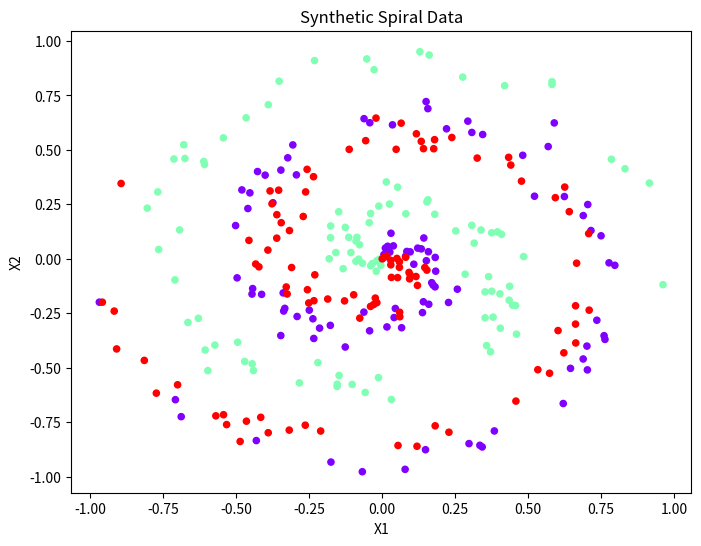

This figure's Python source: (Note: this script raises an exception after producing the figure.)
#Neural Network Building from Scratch, Certain Basics

# Let's suppose that I have three input layers
# The weights represent the 'influence' of the layers on the ouputs
# A simple way to understand what the bias is: 
# It is somehow similar to the constant b of a linear function y = ax + b
# It allows me to move the line up and down to fit the prediction with the data better.
# Without b, the line always goes through the origin (0, 0) and I may get a poorer fit.
# The easiest case!!!

inputs = [1.2, 5.1, 2.1]
weights = [3.1, 2.1, 8.7]
bias = 3
output = sum(inputs[i]*weights[i] for i in range(2)) + bias


# CODING OF A LAYER
# 4 inputs (in the layer) and 3 outputs
# Trying to predict failure or not for servers (for example)
# So various sensors : heat, humidity, ... (inputs) 
# Different weights that represent different influences of the inputs on each output. 
# Hence weights[j] of len 4 : influence of the 4 inputs on output j
# Each neuron from the ouptut will have its own separate bias

inputs = [1, 2, 3, 2.5]

weights1 = [0.2, 0.8, -0.5, 1.0]
weights2 = [0.5, -0.91, 0.26, -0.5]
weights3 = [-0.26, -0.27, 0.17, 0.87]

bias1 = 2
bias2 = 3
bias3 = 0.5

output=[inputs[0]*weights1[0] + inputs[1]*weights1[1] + inputs[2]*weights1[2] + inputs[3]*weights1[3] + bias1,
        inputs[0]*weights2[0] + inputs[1]*weights2[1] + inputs[2]*weights2[2] + inputs[3]*weights2[3] + bias2,
        inputs[0]*weights3[0] + inputs[1]*weights3[1] + inputs[2]*weights3[2] + inputs[3]*weights3[3] + bias3]


# Inputs are often outputs from other neurons. Imagine that we want to change the output values, then we 
# would have to change the weights and biases. 
# The whole point of Deep Learning : how to tune best these values to do what is expected. 

# Let's move to a better code

inputs = [1, 2, 3, 2.5]
weights = [[0.2, 0.8, -0.5, 1.0], [0.5, -0.91, 0.26, -0.5], [-0.26, -0.27, 0.17, 0.87]]
biases = [2, 3, 0.5]

# First version
layer_output_1 = []
for j in range(len(weights)):
    influence = sum(inputs[i]*weights[j][i] for i in range(len(inputs)))
    layer_output_1.append(influence + biases[j])

#Second version 
layer_ouput_2 = []
for neuron_weight, neuron_bias in zip(weights, biases):
    neuron_output = 0
    for input, weight in zip(inputs, neuron_weight):
        neuron_output += input*weight
    neuron_output += neuron_bias
    layer_ouput_2.append(neuron_output)

# In Numpy, a list is a 1-D array
# Example : lol=[[1,1,1,1], [1,2,3,4]] shape: (2,4) and type : 2D array, matrix 
# lolol = [ [[1,1,1,1],[2,3,5,1]], [[1,1,2,2],[2,3,4,5]], [[2,2,2,2],[9,4,5,6]] ]  shape : (3,2,4)

import numpy as np

inputs1 = [1, 2, 3, 2.5]
weights1 = [0.2, 0.8, -0.5, 1.0]
bias1 = 2
output1 = np.dot(inputs1, weights1) + bias1 # dot : produit scalaire 

inputs2 = [1, 2, 3, 2.5]
weights2 = [[0.2, 0.8, -0.5, 1.0], [0.5, -0.91, 0.26, -0.5], [-0.26, -0.27, 0.17, 0.87]]
biases2 = [2, 3, 0.5]
output2 = np.dot(weights2, inputs2) + biases2

# Inputs are features from a single sample (describe the current status of an object of interest)
# I want a batch of these samples

inputs = [[1, 2, 3, 2.5],
          [2.0, 5.0, -1.0, 2.0],
          [-1.5, 2.7, 3.3, -0.8]]

weights = [[0.2, 0.8, -0.5, 1.0], 
           [0.5, -0.91, 0.26, -0.5], 
           [-0.26, -0.27, 0.17, 0.87]]

biases = [2, 3, 0.5]

# If I multiply directly by taking the dot, problem of dimensions. I need to transpose.
# What I did previously works only if I have one sample. 
# [2.8  -1.79  1.885]                                [ 4.8  1.21  2.385]
# [6.9  -4.81  -0.3]        +   [2.O  3.0  0.5]   =  [8.9  -1.81  0.2]
# [-0.59 -1.989  -0.474]                                .....

output = np.dot(inputs, np.array(weights).T) + biases

# Add layer

biases = [2, 3, 0.5]
weights_layer = [[0.1, -0.14, 0.5], 
           [-0.5, 0.12, -0.33], 
           [-0.44, -0.73, -0.13]]
biases_layer = [-1, 2, -0.5]

layer1_outputs = np.dot(inputs, np.array(weights).T) + biases
layer2_outputs = np.dot(layer1_outputs, np.array(weights_layer).T) + biases_layer

import numpy as np

X = [[1, 2, 3, 2.5],
     [2.0, 5.0, -1.0, 2.0],
     [-1.5, 2.7, 3.3, -0.8]]

# 0.10 because we want the weights to be small
# format of a matrix so we don't have to transpose. If 4 inputs and 3 layers :
# self.weights returns 4*3 matrix where i,j : weight of input i on neuron j  

class Layer_Dense:
    def __init__(self, n_inputs, n_neurons):
        self.weights = (0.10) * np.random.randn(n_inputs, n_neurons)                                                       
        self.biases = np.zeros((1, n_neurons)) # The format is always in 'shape': 1 array
    def forward(self, inputs):
        self.output = np.dot(inputs, self.weights) + self.biases

# Thanks to the definition of the class, Layer_Dense(4,5) create a dense layer with :
# 4 input features and 5 neurons. This creates a weight matrix of shape (4,5). 
# And a bias vector of shape(1,5) 

layer1 = Layer_Dense(4,5)
layer2 = Layer_Dense(5,2)
layer1.forward(X)
#print(layer1.output)
layer2.forward(layer1.output)
#print(layer2.output)  


import numpy as np
import matplotlib.pyplot as plt

# Spiral dataset
#https://cs231n.github.io/neural-networks-case-study/ inspired by this generated data

def create_data(points, classes):
    X = np.zeros((points*classes,2)) # data matrix (each row = single example)
    y = np.zeros(points*classes, dtype='uint8') # class labels
    for class_number in range(classes):
        ix = range(points*class_number, points*(class_number+1))
        r = np.linspace(0.0,1,points) # radius
        t = np.linspace(class_number*4,(class_number+1)*4, points) + np.random.randn(points)*0.2 # theta
        X[ix] = np.c_[r*np.sin(t*2.5), r*np.cos(t*2.5)]
        y[ix] = class_number
    return X, y


X, y = create_data(100,3)
plt.figure(figsize=(8, 6))
plt.scatter(X[:, 0], X[:, 1], c=y, cmap="rainbow", s=20)
plt.xlabel("X1")
plt.ylabel("X2")
plt.title("Synthetic Spiral Data")
plt.show()

import numpy as np
import nnfs
from nnfs.datasets import spiral_data

nnfs.init()

X = [[1, 2, 3, 2.5],
     [2.0, 5.0, -1.0, 2.0],
     [-1.5, 2.7, 3.3, -0.8]]

X, y = spiral_data(100, 3)

class Layer_Dense:
    def __init__(self, n_inputs, n_neurons):
        self.weights = (0.10) * np.random.randn(n_inputs, n_neurons)                                                       
        self.biases = np.zeros((1, n_neurons)) # The format is always in 'shape': 1 array
    def forward(self, inputs):
        self.output = np.dot(inputs, self.weights) + self.biases


# Activation function
class Activation_ReLU:
    def forward(self, inputs):
        self.output = np.maximum(0,inputs)

layer1 = Layer_Dense(2,5)
activation1 = Activation_ReLU()

layer1.forward(X)
#print(layer1.output)
activation1.forward(layer1.output)
print(activation1.output)


# We have to train the model (making the error : what is out -
# what is expected as small as possible). 
# Infos sent back to the hidden layers who 'learn'
# To do that, the outputs have to 'make sense' for us
# Softmax activation function : transforms the ouput in probabilities
# Keeps the sense of the ouput : negative values are smaller than positive thanks to the exp
# We normalize so the outputs are now probabilities

import numpy as np

layer_outputs = [4.8, 1.21, 2.385]
# exp_values = [math.exp(x) for x in layer_outputs]
exp_values = np.exp(layer_outputs)
# normalized_value = np.sum(exp_values)
normalized_output = exp_values / np.sum(exp_values)


# Like previously but with a batch this time to train the model
# axis=1 somme par lignes, axis=0 somme par colonnes
# keepdims allows transposition

import numpy as np

layer_outputs = [[4.8, 1.21, 2.385],
                 [8.9, -1.81, 0.2],
                 [1.41, 1.051, 0.026]]

exp_values = np.exp(layer_outputs)
row_sum = np.sum(layer_outputs, axis=1, keepdims=True)
output = exp_values / row_sum


# Substraction of the max value method
# exp grows significantly and error often associated with big values of exp
# for every output, output - max(ouput) and then exp, end probabilities are the same

import nnfs
from nnfs.datasets import spiral_data
nnfs.init()

class Layer_Dense:
    def __init__(self, n_inputs, n_neurons):
        self.weights = (0.10) * np.random.randn(n_inputs, n_neurons)                                                       
        self.biases = np.zeros((1, n_neurons)) 
    def forward(self, inputs):
        self.output = np.dot(inputs, self.weights) + self.biases

# Activation function
class Activation_ReLU:
    def forward(self, inputs):
        self.output = np.maximum(0,inputs)

# Ici, l'input sera un output puisque on travaille avec des layers
class Activation_Softmax:
    def forward(self, inputs):
        exp_values = np.exp(inputs - np.max(inputs, axis=1, keepdims=True))
        probabilities = exp_values / np.sum(exp_values, axis=1, keepdims=True)
        self.output = probabilities

X,y = spiral_data(samples=100, classes=3)

dense1 = Layer_Dense(2,3)
activation1 = Activation_ReLU()

dense2 = Layer_Dense(3,3)
activation2 = Activation_Softmax()

dense1.forward(X)
activation1.forward(dense1.output)

dense2.forward(activation1.output)
activation2.forward(dense2.output)

activation2.output[:5]

# We need some measure of how wrong the model is : loss function
# Here, softmax classifier with categorical cross-entropy
# One batch

import math
softmax_output = [0.7, 0.1, 0.2] # output out of my activation function after layer
target_output = [1, 0, 0]
loss = -sum(math.log(softmax_output[i])*target_output[i] for i in range(2))

# Classes : 0-dog, 1-cat, 2-human
# Imagine that the 3 images (3-sample) we test are dog, cat, cat : class_targets = [0, 1, 1]
import numpy as np

y_pred_clipped = [[0.7, 0.1, 0.2],
                   [0.1, 0.5, 0.4],
                   [0.02, 0.9, 0.08]]
y_true = [0, 1, 1]
samples = 3

import nnfs
from nnfs.datasets import spiral_data
nnfs.init()

class Layer_Dense:
    def __init__(self, n_inputs, n_neurons):
        self.weights = (0.10) * np.random.randn(n_inputs, n_neurons)                                                       
        self.biases = np.zeros((1, n_neurons)) 
    def forward(self, inputs):
        self.output = np.dot(inputs, self.weights) + self.biases

# Activation function
class Activation_ReLU:
    def forward(self, inputs):
        self.output = np.maximum(0,inputs)

# Ici, l'input sera un output puisque on travaille avec des layers
class Activation_Softmax:
    def forward(self, inputs):
        exp_values = np.exp(inputs - np.max(inputs, axis=1, keepdims=True))
        probabilities = exp_values / np.sum(exp_values, axis=1, keepdims=True)
        self.output = probabilities

class Loss:
    def calculate(self, output, y):
        sample_losses = self.forward(output, y)
        data_loss = np.mean(sample_losses)
        return data_loss

# y_pred is what goes out, y_pred is what we whould observe
class Loss_CategoricalCrossEntropy(Loss):
    def forward(self, y_pred, y_true):
        samples = len(y_pred)
        y_pred_clipped = np.clip(y_pred, 1e-7, 1-1e-7)
        if len(y_true.shape) ==1:
            correct_confidences = y_pred_clipped[range(samples), y_true]

        # y_pred_clipped = [[0.7, 0.1, 0.2],                [0,    [0,         [0.7,
        #                   [0.1, 0.5, 0.4],   samples = 3   1,  ,  1,   =      0.5,
        #                   [0.02, 0.9, 0.08]]               2]     1]          0.9]

        elif len(y_true.shape) ==2:
            correct_confidences = np.sum(y_pred_clipped*y_true, axis=1)
        negative_log_likelihoods = -np.log(correct_confidences)

        return negative_log_likelihoods

X,y = spiral_data(samples=100, classes=3)

dense1 = Layer_Dense(2,3)
activation1 = Activation_ReLU()

dense2 = Layer_Dense(3,3)
activation2 = Activation_Softmax()

dense1.forward(X)
activation1.forward(dense1.output)

dense2.forward(activation1.output)
activation2.forward(dense2.output)

loss_function = Loss_CategoricalCrossEntropy()
loss = loss_function.calculate(activation2.output, y)
print("Loss:", loss)


# Simple Neuron Network
# 2 inputs, 1 output : simple classifier to distinguish 2 groups False and True
# If False and True = True.  True and False = False. T and T = T.   F and F = F.
# We translate this situation with 0 for False and 1 for True

import numpy as np

weights = np.random.rand(3)
bias = 1
learning_rate = 1

def Heaviside_activation_function(x):
    if x>0:
        return 1
    else:
        return 0

def Network(input1, input2, output):
    network_pre_output = input1*weights[0] + input2*weights[1] + bias*weights[2]
    network_output = Heaviside_activation_function(network_pre_output)
    error = output - network_output
    weights[0] += error*input1*learning_rate
    weights[1] += error*input2*learning_rate
    weights[2] += error*bias*learning_rate

# Learning phase : tout le but de cette phase va etre d'ajuster les 3 coeffs de weights 

for _ in range(60):
    Network(0, 0, 0)
    Network(1, 1, 1)
    Network(0, 1, 1)
    Network(1, 0, 1)

# Testing function

def testing_Network(input1, input2):
    pre_output = input1*weights[0] + input2*weights[1] +bias*weights[2]
    return Heaviside_activation_function(pre_output)

print("Testing the trained network:")
print(f"Input (0, 0): Output -> {testing_Network(0, 0)}")  
print(f"Input (1, 0): Output -> {testing_Network(1, 0)}")
print(f"Input (0, 1): Output -> {testing_Network(0, 1)}")